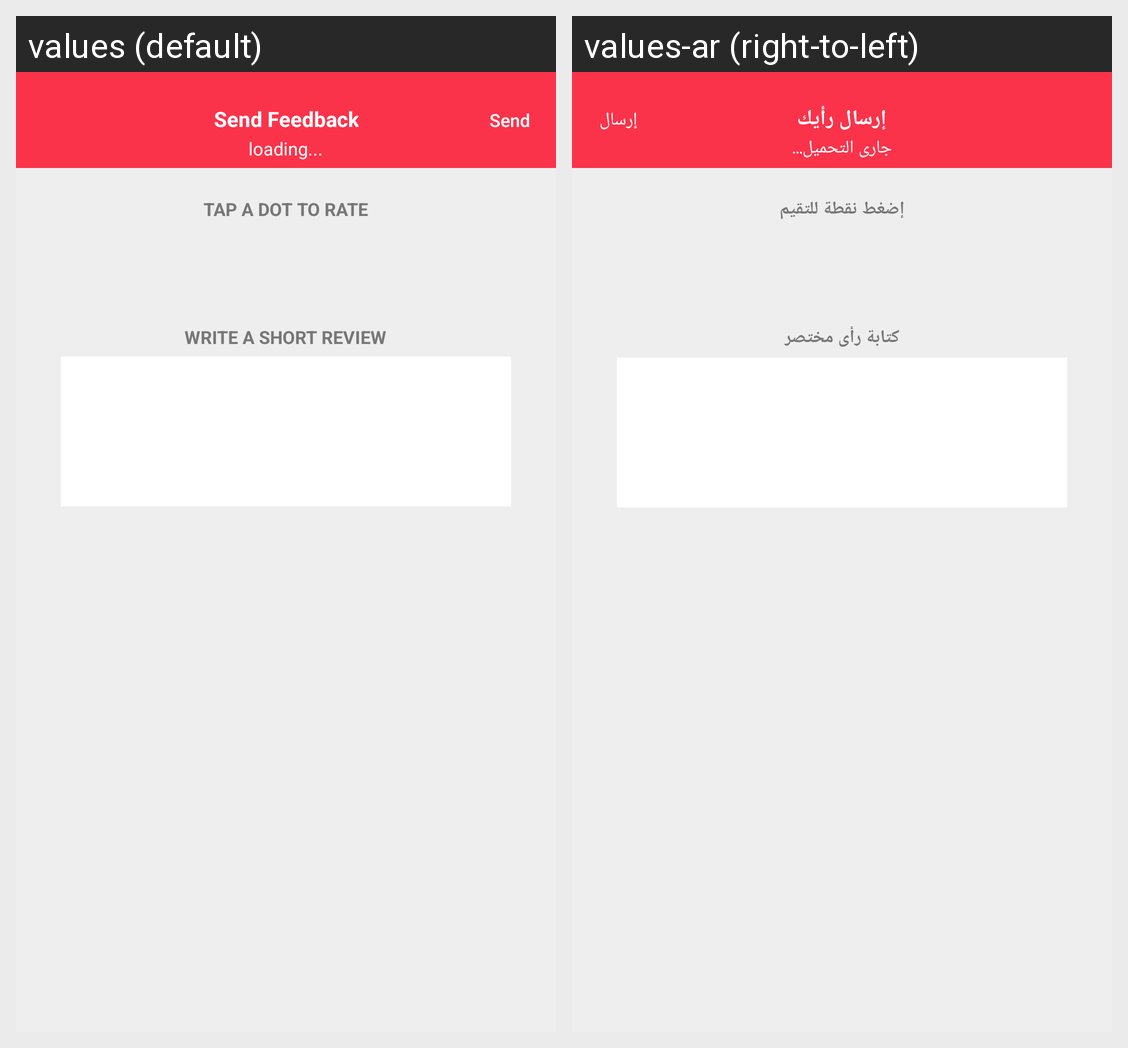

The Android screen above is rendered under two locales of the same app. Produce the string resources it draws, with the default and per-locale values.
Android screen res/layout/send_feedback.xml rendered under 2 locales, left to right: values (default), values-ar (right-to-left). Device: Nexus 5 (rendered at 1080×1920; each locale shown at half size, 540×960, under a caption strip naming it); theme Theme.AppCompat.Light.
Strings drawn on this screen, with the default value and each locale's value (text and hints the layout hard-codes, and strings that could not be matched under every locale, appear in the picture but are not listed):

txt_loading
  values: loading...
  values-ar: جارى التحميل...

btn_Send
  values: Send
  values-ar: إرسال

btn_Send_Feedback
  values: Send Feedback
  values-ar: إرسال رأيك

btn_TAP_A_DOT_TO_RATE
  values: TAP A DOT TO RATE
  values-ar: إضغط نقطة للتقيم

btn_WRITE_A_SHORT_REVIEW
  values: WRITE A SHORT REVIEW
  values-ar: كتابة رأى مختصر
